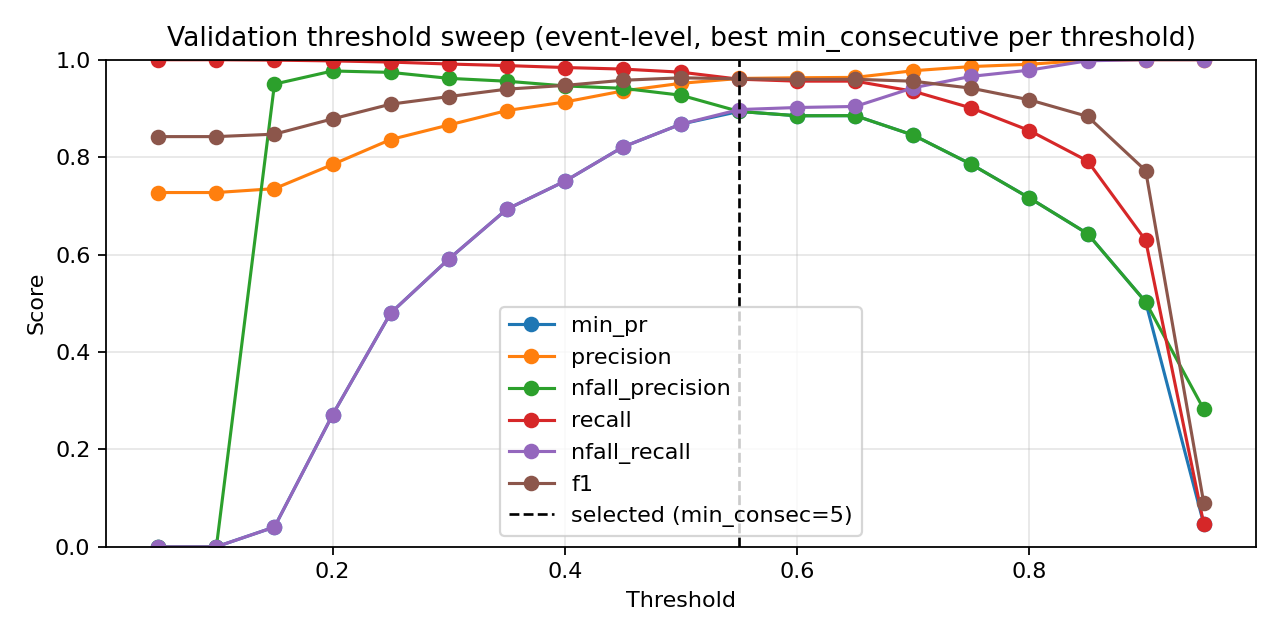

Source data for this figure (header and first rows):
threshold, min_consecutive, eval_level, precision, nfall_precision, recall, nfall_recall, min_pr, f1, accuracy
0.05, 1, event, 0.7273, 0.0, 1.0, 0.0, 0.0, 0.8421, 0.7273
0.05, 3, event, 0.7273, 0.0, 1.0, 0.0, 0.0, 0.8421, 0.7273
0.05, 5, event, 0.7273, 0.0, 1.0, 0.0, 0.0, 0.8421, 0.7273
0.1, 1, event, 0.7273, 0.0, 1.0, 0.0, 0.0, 0.8421, 0.7273
0.1, 3, event, 0.7273, 0.0, 1.0, 0.0, 0.0, 0.8421, 0.7273
0.1, 5, event, 0.7273, 0.0, 1.0, 0.0, 0.0, 0.8421, 0.7273
0.15, 1, event, 0.7299, 1.0, 1.0, 0.01279, 0.01279, 0.8438, 0.7308
0.15, 3, event, 0.732, 1.0, 1.0, 0.02345, 0.02345, 0.8453, 0.7337
0.15, 5, event, 0.7353, 0.95, 0.9992, 0.04051, 0.04051, 0.8472, 0.7378
0.2, 1, event, 0.7503, 0.9815, 0.9992, 0.113, 0.113, 0.857, 0.7576
0.2, 3, event, 0.7648, 0.977, 0.9984, 0.1812, 0.1812, 0.8662, 0.7756
0.2, 5, event, 0.7849, 0.9769, 0.9976, 0.2708, 0.2708, 0.8786, 0.7994
0.25, 1, event, 0.7767, 0.9821, 0.9984, 0.2345, 0.2345, 0.8737, 0.7901
0.25, 3, event, 0.8024, 0.9759, 0.9968, 0.3454, 0.3454, 0.8891, 0.8192
0.25, 5, event, 0.8361, 0.974, 0.9952, 0.4797, 0.4797, 0.9088, 0.8547
0.3, 1, event, 0.801, 0.9815, 0.9976, 0.339, 0.339, 0.8886, 0.818
0.3, 3, event, 0.8339, 0.9736, 0.9952, 0.4712, 0.4712, 0.9074, 0.8523
0.3, 5, event, 0.8659, 0.9618, 0.9912, 0.5906, 0.5906, 0.9243, 0.882
0.35, 1, event, 0.833, 0.9821, 0.9968, 0.467, 0.467, 0.9076, 0.8523
0.35, 3, event, 0.863, 0.9645, 0.992, 0.58, 0.58, 0.923, 0.8797
0.35, 5, event, 0.8957, 0.9559, 0.988, 0.693, 0.693, 0.9396, 0.9076
0.4, 1, event, 0.8639, 0.975, 0.9944, 0.5821, 0.5821, 0.9246, 0.882
0.4, 3, event, 0.8927, 0.9668, 0.9912, 0.6823, 0.6823, 0.9394, 0.907
0.4, 5, event, 0.9132, 0.9462, 0.984, 0.7505, 0.7505, 0.9473, 0.9203
0.45, 1, event, 0.8888, 0.9632, 0.9904, 0.6695, 0.6695, 0.9369, 0.9029
0.45, 3, event, 0.9139, 0.9464, 0.984, 0.7527, 0.7527, 0.9477, 0.9209
0.45, 5, event, 0.9359, 0.9413, 0.9808, 0.8209, 0.8209, 0.9578, 0.9372
0.5, 1, event, 0.9105, 0.9457, 0.984, 0.742, 0.742, 0.9458, 0.918
0.5, 3, event, 0.9365, 0.9346, 0.9784, 0.823, 0.823, 0.957, 0.936
0.5, 5, event, 0.9516, 0.9271, 0.9744, 0.8678, 0.8678, 0.9629, 0.9453
0.55, 1, event, 0.9315, 0.9335, 0.9784, 0.8081, 0.8081, 0.9544, 0.932
0.55, 3, event, 0.9536, 0.9131, 0.9688, 0.8742, 0.8742, 0.9611, 0.943
0.55, 5, event, 0.9616, 0.8938, 0.96, 0.8977, 0.8938, 0.9608, 0.943
0.6, 1, event, 0.9459, 0.8989, 0.964, 0.8529, 0.8529, 0.9549, 0.9337
0.6, 3, event, 0.963, 0.8849, 0.956, 0.9019, 0.8849, 0.9595, 0.9413
0.6, 5, event, 0.9687, 0.8535, 0.9408, 0.919, 0.8535, 0.9546, 0.9349
0.65, 1, event, 0.9637, 0.8852, 0.956, 0.9041, 0.8852, 0.9599, 0.9419
0.65, 3, event, 0.9711, 0.8543, 0.9408, 0.9254, 0.8543, 0.9557, 0.9366
0.65, 5, event, 0.9788, 0.8237, 0.9241, 0.9467, 0.8237, 0.9507, 0.9302
0.7, 1, event, 0.9774, 0.8451, 0.9353, 0.9424, 0.8451, 0.9559, 0.9372
0.7, 3, event, 0.9812, 0.8142, 0.9185, 0.9531, 0.8142, 0.9488, 0.9279
0.7, 5, event, 0.9884, 0.7638, 0.8873, 0.9723, 0.7638, 0.9351, 0.9105
0.75, 1, event, 0.986, 0.7851, 0.9009, 0.9659, 0.7851, 0.9415, 0.9186
0.75, 3, event, 0.9891, 0.7407, 0.8721, 0.9744, 0.7407, 0.9269, 0.9
0.75, 5, event, 0.9935, 0.7108, 0.8497, 0.9851, 0.7108, 0.916, 0.8866
0.8, 1, event, 0.9907, 0.7161, 0.8545, 0.9787, 0.7161, 0.9176, 0.8884
0.8, 3, event, 0.9943, 0.6859, 0.8305, 0.9872, 0.6859, 0.9051, 0.8733
0.8, 5, event, 0.999, 0.6437, 0.793, 0.9979, 0.6437, 0.8841, 0.8488
0.85, 1, event, 0.999, 0.6429, 0.7922, 0.9979, 0.6429, 0.8836, 0.8483
0.85, 3, event, 0.9989, 0.5985, 0.749, 0.9979, 0.5985, 0.8561, 0.8169
0.85, 5, event, 0.9989, 0.5714, 0.7194, 0.9979, 0.5714, 0.8364, 0.7953
0.9, 1, event, 1.0, 0.5027, 0.6291, 1.0, 0.5027, 0.7723, 0.7302
0.9, 3, event, 1.0, 0.4761, 0.5875, 1.0, 0.4761, 0.7402, 0.7
0.9, 5, event, 1.0, 0.4558, 0.5524, 1.0, 0.4558, 0.7116, 0.6744
0.95, 1, event, 1.0, 0.2824, 0.04716, 1.0, 0.04716, 0.09008, 0.307
0.95, 3, event, 1.0, 0.2802, 0.03677, 1.0, 0.03677, 0.07093, 0.2994
0.95, 5, event, 1.0, 0.2777, 0.02478, 1.0, 0.02478, 0.04836, 0.2907
